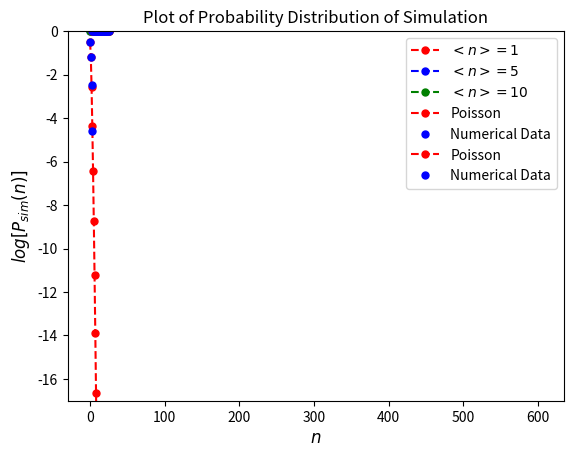

Write the Python code that produced this figure.
# -*- coding: utf-8 -*-
"""
Created on Sun Oct 24 12:45:23 2021

@author: aaron
This pyhton script plots the poisson distribution for various mean values and
performs a computer experiment by essentially throwing N darts randomly at L
uniform regions and analysing the probability that a given region has a 
particular number of darts
"""

import numpy as np
import matplotlib.pylab as plt
import numpy.random as ran
import math

print ("Name: Aaron Commons")
print ("Student ID: 20327617")

avg_n1 = 1
avg_n2 = 5
avg_n3 = 10

# Poisson Distribution Function
def poisson(n, avg):
    f = (avg**n / math.factorial(n)) * np.exp(-avg)
    return f

#N = np.arange(25)   #(Graphs not working for this initialisation)
k = 26
N = []; i = 0
while i < k:
    N.append(i)
    i += 1

# Plotting poisson distribution for different mean values
P1 = np.zeros(k); P2 = np.zeros(k); P3 = np.zeros(k)
for i in N:
    P1[i] = poisson(i, avg_n1)
    P2[i] = poisson(i, avg_n2)
    P3[i] = poisson(i, avg_n3)
    
plt.plot(N,P1,'r--o', markersize = 5, label = '$<n>=1$')
plt.plot(N,P2,'b--o', markersize = 5, label = '$<n>=5$')
plt.plot(N,P3,'g--o', markersize = 5, label = '$<n>=10$')
plt.xlabel("$n$")
plt.ylabel("$P(n)$")
plt.title("Poisson Distribution for Different Mean Numbers")
plt.legend(loc = 1)
plt.show()


# Sum of probablitities P(n) from n=0 to n=50
k1 = 51
N1 = []; i = 0
while i < k1:
    N1.append(i)
    i += 1

# Calling S1 = Σ P(n),  S2 = Σ nP(n) = <n>,  S3 = Σ n^2 P(n) = <n^2> 
S1_1 = 0; S1_2 = 0; S1_3 = 0
S2_1 = 0; S2_2 = 0; S2_3 = 0
S3_1 = 0; S3_2 = 0; S3_3 = 0

for n in N1:
    S1_1 = S1_1 + poisson(n, avg_n1)
    S1_2 = S1_2 + poisson(n, avg_n2)
    S1_3 = S1_3 + poisson(n, avg_n3)
    
    S2_1 = S2_1 + n*poisson(n, avg_n1)
    S2_2 = S2_2 + n*poisson(n, avg_n2)
    S2_3 = S2_3 + n*poisson(n, avg_n3)

    S3_1 = S3_1 + n**2*poisson(n, avg_n1)
    S3_2 = S3_2 + n**2*poisson(n, avg_n2)
    S3_3 = S3_3 + n**2*poisson(n, avg_n3)

# variance = <n^2> - <n>^2 = S3 - S2^2
var_1 = S3_1 - S2_1**2
var_2 = S3_2 - S2_2**2
var_3 = S3_3 - S2_3**2

# standard deviation = sqrt(var)
sd_1 = np.sqrt(var_1)
sd_2 = np.sqrt(var_2)
sd_3 = np.sqrt(var_3)

print ("Standard Deviation for mean 1 is", sd_1)
print ("Standard Deviation for mean 5 is", sd_2)
print ("Standard Deviation for mean 10 is", sd_3)

# printing data in table
d = [ ["1", S1_1, S2_1, S3_1, var_1, sd_1],
     ["5", S1_2, S2_2, S3_2, var_2, sd_2],
     ["10", S1_3, S2_3, S3_3, var_3, sd_3]]
 
print ("\n")    
print ("{:<8} {:<20} {:<20} {:<20} {:<20} {:<20}".format('Mean','Normalisation','<n>', '<n^2>', 
                                                         'Variance', 'Standard Deviation'))
for v in d:
    mean, S1, S2, S3, var, sd = v
    print ("{:<8} {:<20} {:<20} {:<20} {:<20} {:<20}".format( mean, S1, S2, S3, var, sd))
    
# Dart Experiment ######################################################################    

Ndart = 50 # number of darts thrown per trial
L = 100 # number of regions
ntrial = 10 # number of trials 
nmax = 26  # maximum number of darts per region to look for

# Finding number of elements with n occurences in array and adding to array H
#   Equivalent to finding number of regions with n darts

H = np.zeros(nmax)
for k in np.arange(ntrial): # Performing experiment ntrial times
    DartArray = ran.randint(1,L, size = Ndart) # Throwing N darts
    for n in np.arange(nmax): 
        h = 0  # stores number of times a particular integer appears n times in DartArray
        for i in np.arange(1, L+1):
            count = np.count_nonzero(DartArray == i) # Counts number of elements in array with value i
            if count == n:
                h = h + 1
        H[n] = H[n] + h

# Histogram of H(n)
plt.hist(H, bins = 7)
plt.show()

# Probability Distribution of H
sumH = L*ntrial
Psim = np.zeros(nmax)
for n in np.arange(nmax):
    Psim[n] = H[n]/sumH

# mean number of darts per region (50 darts, 100 regions -> 0.5 darts per region)
mean = Ndart/L

# Plotting Psim(n) for ntrial experiments
N = []; i = 0
while i < nmax:
    N.append(i)
    i += 1

P = np.zeros(nmax)   # poisson distribution with mean = 1/2
for i in N:
    P[i] = poisson(i, mean)
      
plt.plot(N,P,'r--o', markersize = 5, label = 'Poisson')
plt.plot(N,Psim,'bo', markersize = 5, label = 'Numerical Data')
plt.xlabel("$n$", fontsize = 12)
plt.ylabel("$P_{sim}(n)$", fontsize = 12)
plt.title("Plot of Probability Distribution of Simulation")
plt.legend(loc = 1)
plt.show()

plt.plot(N,np.log(P),'r--o', markersize = 5, label = 'Poisson')
plt.plot(N,np.log(Psim),'bo', markersize = 5, label = 'Numerical Data')
plt.ylim((-17,0))
plt.xlabel("$n$", fontsize = 12)
plt.ylabel("$log[P_{sim}(n)]$", fontsize = 12)
plt.title("Plot of Probability Distribution of Simulation")
plt.legend(loc = 1)
plt.show()
